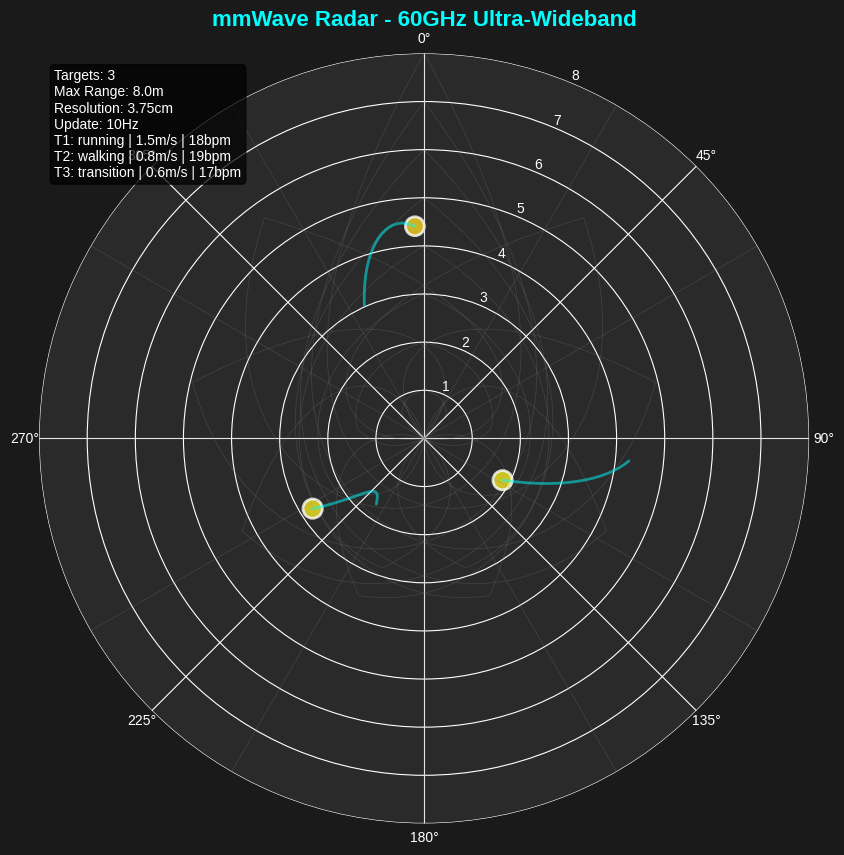
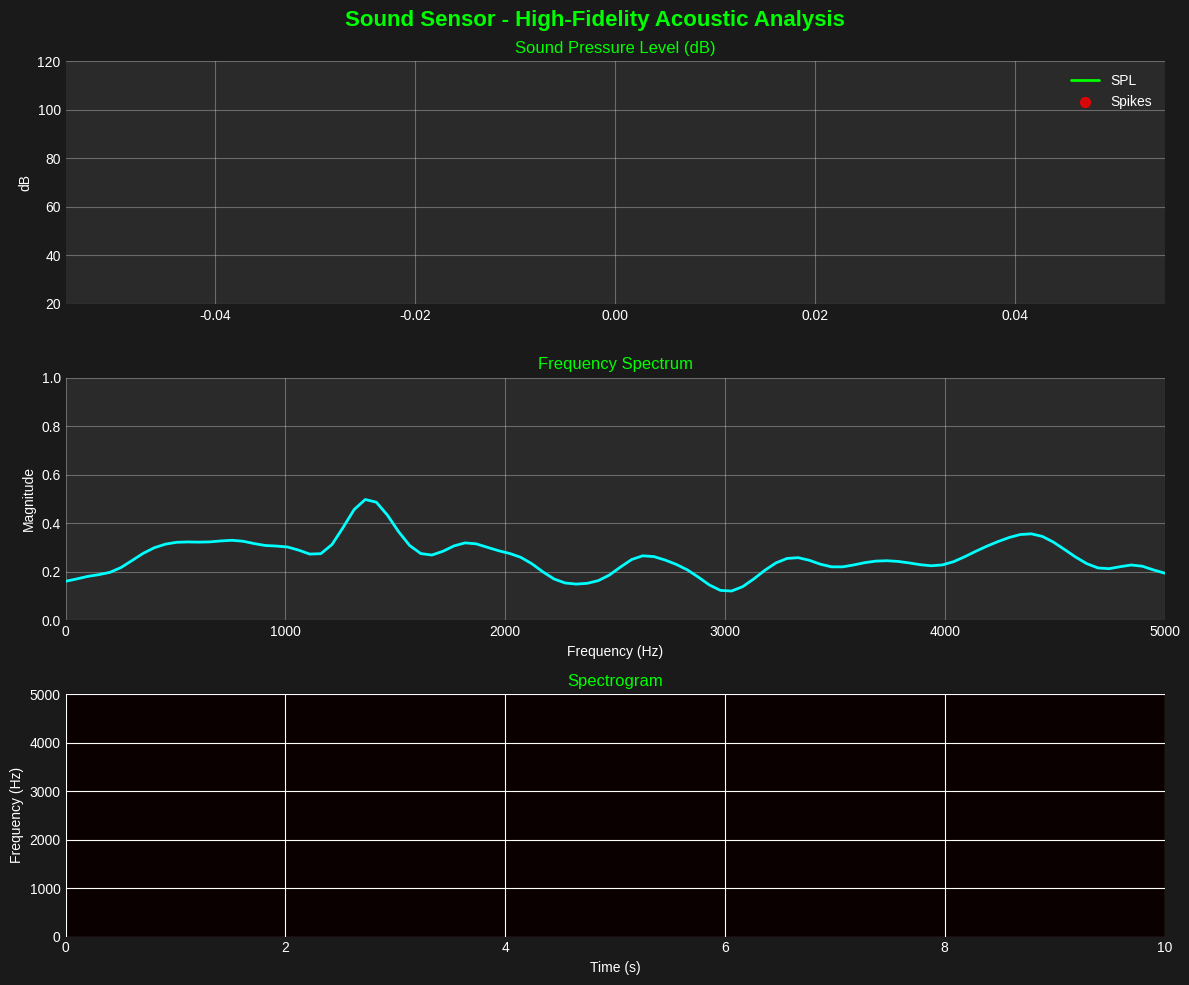

The script that saved these images, in order: (Note: this script raises an exception after producing the figures.)
#!/usr/bin/env python3
"""
Sensor Visualization GIF Generator
Creates animated GIFs for all SCOPE sensors: mmWave Radar, Sound, Air Quality
"""

import numpy as np
import matplotlib.pyplot as plt
import matplotlib.animation as animation
from matplotlib.patches import Circle, Rectangle, FancyBboxPatch
from matplotlib.collections import LineCollection
import random
from datetime import datetime, timedelta
import os

# Set style for professional look
plt.style.use('seaborn-v0_8-darkgrid')
plt.rcParams['figure.facecolor'] = '#1a1a1a'
plt.rcParams['axes.facecolor'] = '#2a2a2a'
plt.rcParams['text.color'] = 'white'
plt.rcParams['axes.labelcolor'] = 'white'
plt.rcParams['xtick.color'] = 'white'
plt.rcParams['ytick.color'] = 'white'

class mmWaveRadarVisualizer:
    """mmWave Radar Sensor Visualization"""
    
    def __init__(self):
        self.fig, self.ax = plt.subplots(figsize=(10, 10), subplot_kw=dict(projection='polar'))
        self.time_step = 0
        self.targets = []
        self.max_range = 8.0
        self.setup_plot()
        
    def setup_plot(self):
        """Setup radar plot with professional styling"""
        self.ax.set_ylim(0, self.max_range)
        self.ax.set_theta_zero_location('N')
        self.ax.set_theta_direction(-1)
        self.ax.set_title('mmWave Radar - 60GHz Ultra-Wideband', 
                         fontsize=16, fontweight='bold', pad=20, color='cyan')
        
        # Range circles
        for r in np.arange(1, self.max_range + 1, 1):
            circle = plt.Circle((0, 0), r, fill=False, color='gray', alpha=0.3, linewidth=0.5)
            self.ax.add_patch(circle)
            
        # Angle lines
        for angle in np.arange(0, 360, 30):
            self.ax.plot([angle * np.pi / 180, angle * np.pi / 180], 
                        [0, self.max_range], 'gray', alpha=0.3, linewidth=0.5)
        
        # Initialize target scatter plot
        self.target_scatter = self.ax.scatter([], [], c=[], s=[], cmap='plasma', 
                                             vmin=0, vmax=1, alpha=0.8, edgecolors='white', linewidth=2)
        
        # Initialize trajectory lines
        self.trajectory_lines = []
        for i in range(3):  # Max 3 targets
            line, = self.ax.plot([], [], 'cyan', alpha=0.5, linewidth=2)
            self.trajectory_lines.append(line)
        
        # Info text
        self.info_text = self.ax.text(0.02, 0.98, '', transform=self.ax.transAxes,
                                    fontsize=10, verticalalignment='top',
                                    bbox=dict(boxstyle='round', facecolor='black', alpha=0.7))
        
    def generate_targets(self):
        """Generate realistic targets with smooth movement"""
        self.time_step += 1
        t = self.time_step * 0.1
        targets = []
        
        for i in range(3):  # 3 targets
            # Smooth circular movement
            base_distance = 3.0 + 1.5 * np.sin(t + i * 2.09)
            angle = (t * 0.2 + i * 2.09) % (2 * np.pi)
            
            x = base_distance * np.cos(angle)
            y = base_distance * np.sin(angle)
            distance = np.sqrt(x**2 + y**2)
            
            # Velocity based on movement
            velocity = abs(1.5 * np.sin(t * 0.15 + i))
            
            # Activity determination
            if velocity > 1.2:
                activity = 'running'
            elif velocity > 0.6:
                activity = 'walking'
            elif velocity > 0.2:
                activity = 'transition'
            else:
                activity = 'stationary'
            
            # Breathing rate
            base_breathing = 12 + 4 * np.sin(t * 0.05 + i)
            if activity == 'running':
                breathing_rate = base_breathing + random.uniform(4, 8)
            elif activity == 'walking':
                breathing_rate = base_breathing + random.uniform(2, 5)
            else:
                breathing_rate = base_breathing + random.uniform(-2, 3)
            
            # Confidence
            confidence = 0.92 + 0.05 * np.sin(t * 0.1 + i)
            
            targets.append({
                'angle': angle,
                'distance': distance,
                'velocity': velocity,
                'activity': activity,
                'breathing_rate': breathing_rate,
                'confidence': confidence,
                'x': x,
                'y': y
            })
        
        return targets
    
    def update(self, frame):
        """Update animation frame"""
        self.targets = self.generate_targets()
        
        if self.targets:
            angles = [t['angle'] for t in self.targets]
            distances = [t['distance'] for t in self.targets]
            confidences = [t['confidence'] for t in self.targets]
            sizes = [200 * t['confidence'] for t in self.targets]
            
            # Update scatter plot
            self.target_scatter.set_offsets(np.c_[angles, distances])
            self.target_scatter.set_array(np.array(confidences))
            self.target_scatter.set_sizes(sizes)
            
            # Update trajectories
            for i, (target, line) in enumerate(zip(self.targets, self.trajectory_lines)):
                if i < len(self.targets):
                    # Create trajectory trail
                    trail_angles = []
                    trail_distances = []
                    for j in range(20):  # 20 frame trail
                        trail_t = (self.time_step - j) * 0.1
                        trail_distance = 3.0 + 1.5 * np.sin(trail_t + i * 2.09)
                        trail_angle = (trail_t * 0.2 + i * 2.09) % (2 * np.pi)
                        trail_angles.append(trail_angle)
                        trail_distances.append(trail_distance)
                    
                    line.set_data(trail_angles, trail_distances)
        
        # Update info text
        info = f"Targets: {len(self.targets)}\n"
        info += f"Max Range: {self.max_range}m\n"
        info += f"Resolution: 3.75cm\n"
        info += f"Update: 10Hz"
        for i, target in enumerate(self.targets):
            info += f"\nT{i+1}: {target['activity']} | {target['velocity']:.1f}m/s | {target['breathing_rate']:.0f}bpm"
        
        self.info_text.set_text(info)
        
        return [self.target_scatter, self.info_text] + self.trajectory_lines
    
    def create_gif(self, filename='mmwave_radar.gif', frames=100):
        """Create animated GIF"""
        print(f"Creating mmWave Radar GIF: {filename}")
        
        anim = animation.FuncAnimation(self.fig, self.update, frames=frames,
                                     interval=100, blit=True, repeat=True)
        
        # Save GIF
        writer = animation.PillowWriter(fps=10, metadata=dict(artist='SCOPE System'))
        anim.save(filename, writer=writer)
        print(f"Saved: {filename}")
        
        plt.close()
        return anim

class SoundSensorVisualizer:
    """Sound Sensor Visualization"""
    
    def __init__(self):
        self.fig, (self.ax1, self.ax2, self.ax3) = plt.subplots(3, 1, figsize=(12, 10))
        self.time_step = 0
        self.history_length = 50
        self.setup_plot()
        
    def setup_plot(self):
        """Setup sound sensor plots"""
        self.fig.suptitle('Sound Sensor - High-Fidelity Acoustic Analysis', 
                         fontsize=16, fontweight='bold', color='lime')
        
        # Time series plot
        self.ax1.set_title('Sound Pressure Level (dB)', fontsize=12, color='lime')
        self.ax1.set_ylabel('dB', fontsize=10)
        self.ax1.set_ylim(20, 120)
        self.ax1.grid(True, alpha=0.3)
        
        self.db_line, = self.ax1.plot([], [], 'lime', linewidth=2, label='SPL')
        self.spike_scatter = self.ax1.scatter([], [], c='red', s=50, alpha=0.8, label='Spikes')
        self.ax1.legend(loc='upper right')
        
        # Frequency spectrum
        self.ax2.set_title('Frequency Spectrum', fontsize=12, color='lime')
        self.ax2.set_ylabel('Magnitude', fontsize=10)
        self.ax2.set_xlabel('Frequency (Hz)', fontsize=10)
        self.ax2.set_xlim(0, 5000)
        self.ax2.set_ylim(0, 1)
        self.ax2.grid(True, alpha=0.3)
        
        self.spectrum_line, = self.ax2.plot([], [], 'cyan', linewidth=2)
        
        # Spectrogram
        self.ax3.set_title('Spectrogram', fontsize=12, color='lime')
        self.ax3.set_ylabel('Frequency (Hz)', fontsize=10)
        self.ax3.set_xlabel('Time (s)', fontsize=10)
        self.ax3.set_ylim(0, 5000)
        
        # Initialize spectrogram data
        self.spectrogram_data = np.zeros((50, 100))
        self.spectrogram_img = self.ax3.imshow(self.spectrogram_data, aspect='auto', 
                                              cmap='hot', vmin=0, vmax=1,
                                              extent=[0, 10, 0, 5000])
        
        # Info text
        self.info_text = self.fig.text(0.02, 0.95, '', fontsize=10, 
                                     transform=self.fig.transFigure,
                                     bbox=dict(boxstyle='round', facecolor='black', alpha=0.7))
        
        plt.tight_layout()
        
    def generate_sound_data(self):
        """Generate realistic sound data"""
        self.time_step += 1
        t = self.time_step * 0.1
        
        # Base sound level with variations
        base_db = 50 + 20 * np.sin(t * 0.1)
        
        # Random spikes
        spike_prob = 0.1
        spike = random.random() < spike_prob
        if spike:
            db = base_db + random.uniform(15, 40)
        else:
            db = base_db + random.uniform(-5, 5)
        
        # Generate frequency spectrum
        frequencies = np.linspace(0, 5000, 100)
        spectrum = np.random.rand(100) * 0.5
        
        # Add dominant frequency
        dominant_freq = random.uniform(100, 2000)
        dominant_idx = int(dominant_freq / 50)
        spectrum[dominant_idx] = 1.0
        
        # Smooth spectrum
        from scipy.ndimage import gaussian_filter1d
        spectrum = gaussian_filter1d(spectrum, sigma=2)
        
        # Determine event type
        if db > 80:
            event = 'impact' if random.random() < 0.3 else 'door_slam'
        elif db > 70:
            event = 'shouting' if random.random() < 0.4 else 'crowd'
        elif db > 60:
            event = 'conversation'
        else:
            event = 'background'
        
        return {
            'db': db,
            'spike': spike,
            'frequencies': frequencies,
            'spectrum': spectrum,
            'event': event,
            'dominant_freq': dominant_freq
        }
    
    def update(self, frame):
        """Update animation frame"""
        sound_data = self.generate_sound_data()
        
        # Update time series
        if not hasattr(self, 'db_history'):
            self.db_history = []
            self.time_history = []
            self.spike_times = []
            self.spike_values = []
        
        self.db_history.append(sound_data['db'])
        self.time_history.append(self.time_step * 0.1)
        
        if sound_data['spike']:
            self.spike_times.append(self.time_step * 0.1)
            self.spike_values.append(sound_data['db'])
        
        # Keep only recent history
        if len(self.db_history) > self.history_length:
            self.db_history.pop(0)
            self.time_history.pop(0)
            if self.spike_times and self.spike_times[0] < self.time_history[0]:
                self.spike_times.pop(0)
                self.spike_values.pop(0)
        
        # Update plots
        self.db_line.set_data(self.time_history, self.db_history)
        self.spike_scatter.set_offsets(np.c_[self.spike_times, self.spike_values])
        
        # Update spectrum
        self.spectrum_line.set_data(sound_data['frequencies'], sound_data['spectrum'])
        
        # Update spectrogram
        self.spectrogram_data = np.roll(self.spectrogram_data, -1, axis=1)
        self.spectrogram_data[:, -1] = sound_data['spectrum']
        self.spectrogram_img.set_data(self.spectrogram_data)
        
        # Update info text
        info = f"Event: {sound_data['event']}\n"
        info += f"SPL: {sound_data['db']:.1f} dB\n"
        info += f"Dominant: {sound_data['dominant_freq']:.0f} Hz\n"
        info += f"Sample Rate: 44.1 kHz\n"
        info += f"Dynamic Range: 30-120 dB"
        
        self.info_text.set_text(info)
        
        # Adjust x-axis limits
        if self.time_history:
            self.ax1.set_xlim(max(0, self.time_history[-1] - 5), self.time_history[-1] + 0.5)
        
        return [self.db_line, self.spike_scatter, self.spectrum_line, 
                self.spectrogram_img, self.info_text]
    
    def create_gif(self, filename='sound_sensor.gif', frames=100):
        """Create animated GIF"""
        print(f"Creating Sound Sensor GIF: {filename}")
        
        anim = animation.FuncAnimation(self.fig, self.update, frames=frames,
                                     interval=100, blit=True, repeat=True)
        
        # Save GIF
        writer = animation.PillowWriter(fps=10, metadata=dict(artist='SCOPE System'))
        anim.save(filename, writer=writer)
        print(f"Saved: {filename}")
        
        plt.close()
        return anim

class AirQualityVisualizer:
    """Air Quality Sensor Visualization"""
    
    def __init__(self):
        self.fig, ((self.ax1, self.ax2), (self.ax3, self.ax4)) = plt.subplots(2, 2, figsize=(12, 10))
        self.time_step = 0
        self.history_length = 50
        self.setup_plot()
        
    def setup_plot(self):
        """Setup air quality plots"""
        self.fig.suptitle('Air Quality Sensor - Multi-Gas Analysis', 
                         fontsize=16, fontweight='bold', color='orange')
        
        # VOC levels
        self.ax1.set_title('VOC Levels (ppm)', fontsize=12, color='orange')
        self.ax1.set_ylabel('VOC (ppm)', fontsize=10)
        self.ax1.set_ylim(0, 200)
        self.ax1.grid(True, alpha=0.3)
        
        self.voc_line, = self.ax1.plot([], [], 'orange', linewidth=2, label='VOC')
        self.voc_baseline, = self.ax1.plot([], [], 'yellow', linewidth=1, alpha=0.7, label='Baseline')
        self.ax1.legend(loc='upper right')
        
        # PM2.5 levels
        self.ax2.set_title('Particulate Matter (PM2.5)', fontsize=12, color='orange')
        self.ax2.set_ylabel('PM2.5 (μg/m³)', fontsize=10)
        self.ax2.set_ylim(0, 100)
        self.ax2.grid(True, alpha=0.3)
        
        self.pm25_line, = self.ax2.plot([], [], 'brown', linewidth=2, label='PM2.5')
        self.ax2.legend(loc='upper right')
        
        # AQI gauge
        self.ax3.set_title('Air Quality Index', fontsize=12, color='orange')
        self.ax3.set_xlim(0, 500)
        self.ax3.set_ylim(0, 1)
        self.ax3.set_xlabel('AQI', fontsize=10)
        self.ax3.set_yticks([])
        
        # AQI color zones
        self.ax3.axvspan(0, 50, alpha=0.3, color='green', label='Good')
        self.ax3.axvspan(50, 100, alpha=0.3, color='yellow', label='Moderate')
        self.ax3.axvspan(100, 150, alpha=0.3, color='orange', label='Unhealthy for Sensitive')
        self.ax3.axvspan(150, 200, alpha=0.3, color='red', label='Unhealthy')
        self.ax3.axvspan(200, 300, alpha=0.3, color='purple', label='Very Unhealthy')
        self.ax3.axvspan(300, 500, alpha=0.3, color='maroon', label='Hazardous')
        
        self.aqi_indicator = self.ax3.scatter([], [], c='white', s=200, marker='o', 
                                              edgecolors='black', linewidth=2, zorder=5)
        
        # Odor classification
        self.ax4.set_title('Odor Classification', fontsize=12, color='orange')
        self.ax4.set_xlim(0, 10)
        self.ax4.set_ylim(0, 10)
        self.ax4.set_xticks([])
        self.ax4.set_yticks([])
        
        # Odor type display
        self.odor_text = self.ax4.text(5, 5, '', fontsize=20, fontweight='bold',
                                      ha='center', va='center',
                                      bbox=dict(boxstyle='round', facecolor='black', alpha=0.8))
        
        # Info text
        self.info_text = self.fig.text(0.02, 0.95, '', fontsize=10,
                                     transform=self.fig.transFigure,
                                     bbox=dict(boxstyle='round', facecolor='black', alpha=0.7))
        
        plt.tight_layout()
        
    def generate_air_quality_data(self):
        """Generate realistic air quality data"""
        self.time_step += 1
        t = self.time_step * 0.1
        
        # VOC levels with realistic variations
        base_voc = 40 + 30 * np.sin(t * 0.05)  # 10-70 ppm base
        voc_ppm = base_voc + random.uniform(-10, 10)
        
        # PM2.5 correlated with VOC
        if voc_ppm > 100:
            pm25 = random.uniform(30, 80)
        elif voc_ppm > 50:
            pm25 = random.uniform(15, 40)
        else:
            pm25 = random.uniform(5, 20)
        
        # Calculate AQI
        aqi = (voc_ppm / 100 * 50) + (pm25 / 35 * 50)
        aqi = min(500, max(0, aqi))
        
        # Determine odor type
        if voc_ppm > 120:
            odor_type = 'STRONG CHEMICAL'
            odor_color = 'red'
        elif pm25 > 40:
            odor_type = 'DUST/SMOKE'
            odor_color = 'brown'
        elif voc_ppm > 80:
            odor_type = 'HUMAN ACTIVITY'
            odor_color = 'orange'
        elif voc_ppm > 50:
            odor_type = 'MODERATE ODOR'
            odor_color = 'yellow'
        else:
            odor_type = 'CLEAN AIR'
            odor_color = 'green'
        
        return {
            'voc_ppm': voc_ppm,
            'voc_baseline': base_voc,
            'pm25': pm25,
            'aqi': aqi,
            'odor_type': odor_type,
            'odor_color': odor_color
        }
    
    def update(self, frame):
        """Update animation frame"""
        air_data = self.generate_air_quality_data()
        
        # Update history
        if not hasattr(self, 'voc_history'):
            self.voc_history = []
            self.pm25_history = []
            self.time_history = []
        
        self.voc_history.append(air_data['voc_ppm'])
        self.pm25_history.append(air_data['pm25'])
        self.time_history.append(self.time_step * 0.1)
        
        # Keep only recent history
        if len(self.voc_history) > self.history_length:
            self.voc_history.pop(0)
            self.pm25_history.pop(0)
            self.time_history.pop(0)
        
        # Update plots
        self.voc_line.set_data(self.time_history, self.voc_history)
        self.voc_baseline.set_data(self.time_history, 
                                  [air_data['voc_baseline']] * len(self.time_history))
        self.pm25_line.set_data(self.time_history, self.pm25_history)
        
        # Update AQI indicator
        self.aqi_indicator.set_offsets([[air_data['aqi'], 0.5]])
        
        # Update odor display
        self.odor_text.set_text(air_data['odor_type'])
        self.odor_text.set_color(air_data['odor_color'])
        
        # Update info text
        info = f"VOC: {air_data['voc_ppm']:.1f} ppm\n"
        info += f"PM2.5: {air_data['pm25']} μg/m³\n"
        info += f"AQI: {air_data['aqi']:.0f}\n"
        info += f"Classification: {air_data['odor_type']}\n"
        info += f"Sensors: MQ135, PMS5003"
        
        self.info_text.set_text(info)
        
        # Adjust x-axis limits
        if self.time_history:
            self.ax1.set_xlim(max(0, self.time_history[-1] - 5), self.time_history[-1] + 0.5)
            self.ax2.set_xlim(max(0, self.time_history[-1] - 5), self.time_history[-1] + 0.5)
        
        return [self.voc_line, self.voc_baseline, self.pm25_line, 
                self.aqi_indicator, self.odor_text, self.info_text]
    
    def create_gif(self, filename='air_quality.gif', frames=100):
        """Create animated GIF"""
        print(f"Creating Air Quality GIF: {filename}")
        
        anim = animation.FuncAnimation(self.fig, self.update, frames=frames,
                                     interval=100, blit=True, repeat=True)
        
        # Save GIF
        writer = animation.PillowWriter(fps=10, metadata=dict(artist='SCOPE System'))
        anim.save(filename, writer=writer)
        print(f"Saved: {filename}")
        
        plt.close()
        return anim

def create_all_sensor_gifs():
    """Create GIFs for all sensors"""
    print("🎬 Creating SCOPE Sensor Visualization GIFs...")
    
    # Already in performative directory, no need to change
    # os.chdir('performative')  # Removed this line
    
    # Create mmWave radar GIF
    radar_viz = mmWaveRadarVisualizer()
    radar_viz.create_gif('mmwave_radar.gif', frames=100)
    
    # Create sound sensor GIF
    sound_viz = SoundSensorVisualizer()
    sound_viz.create_gif('sound_sensor.gif', frames=100)
    
    # Create air quality GIF
    air_viz = AirQualityVisualizer()
    air_viz.create_gif('air_quality.gif', frames=100)
    
    print("✅ All sensor GIFs created successfully!")
    print("📁 Files saved in performative/ directory:")
    print("   - mmwave_radar.gif")
    print("   - sound_sensor.gif") 
    print("   - air_quality.gif")

if __name__ == "__main__":
    create_all_sensor_gifs()
